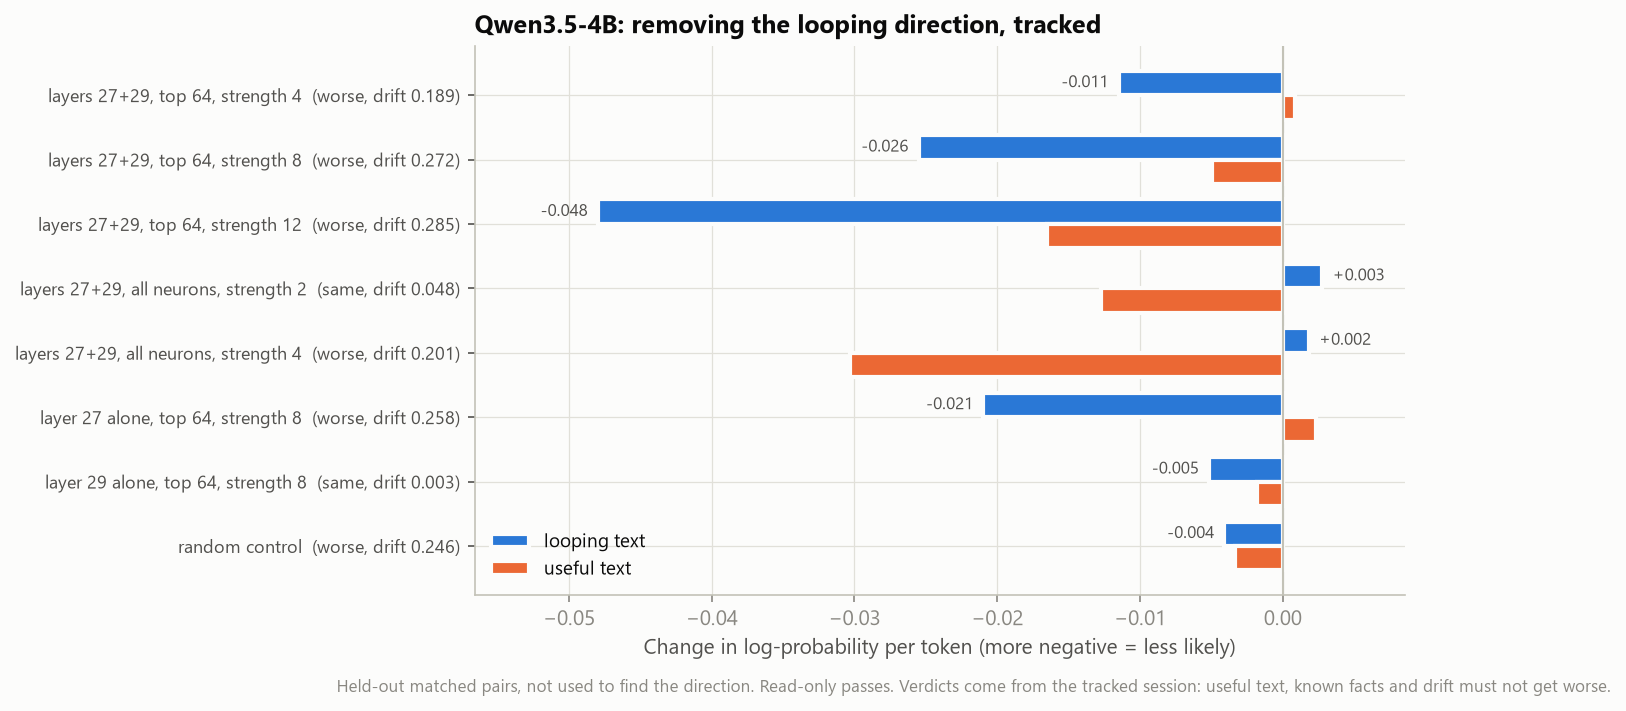

The file beside this chart, header and first rows:
edit, looping_change, useful_change, verdict, drift
layers 27+29, top 64, strength 4, -0.0115, 0.0009, worse, 0.1888
layers 27+29, top 64, strength 8, -0.0255, -0.0050, worse, 0.2725
layers 27+29, top 64, strength 12, -0.0480, -0.0165, worse, 0.2849
layers 27+29, all neurons, strength 2, 0.0028, -0.0127, same, 0.0478
layers 27+29, all neurons, strength 4, 0.0018, -0.0303, worse, 0.2010
layer 27 alone, top 64, strength 8, -0.0210, 0.0023, worse, 0.2577
layer 29 alone, top 64, strength 8, -0.0052, -0.0018, same, 0.0029
random control, -0.0041, -0.0034, worse, 0.2459
